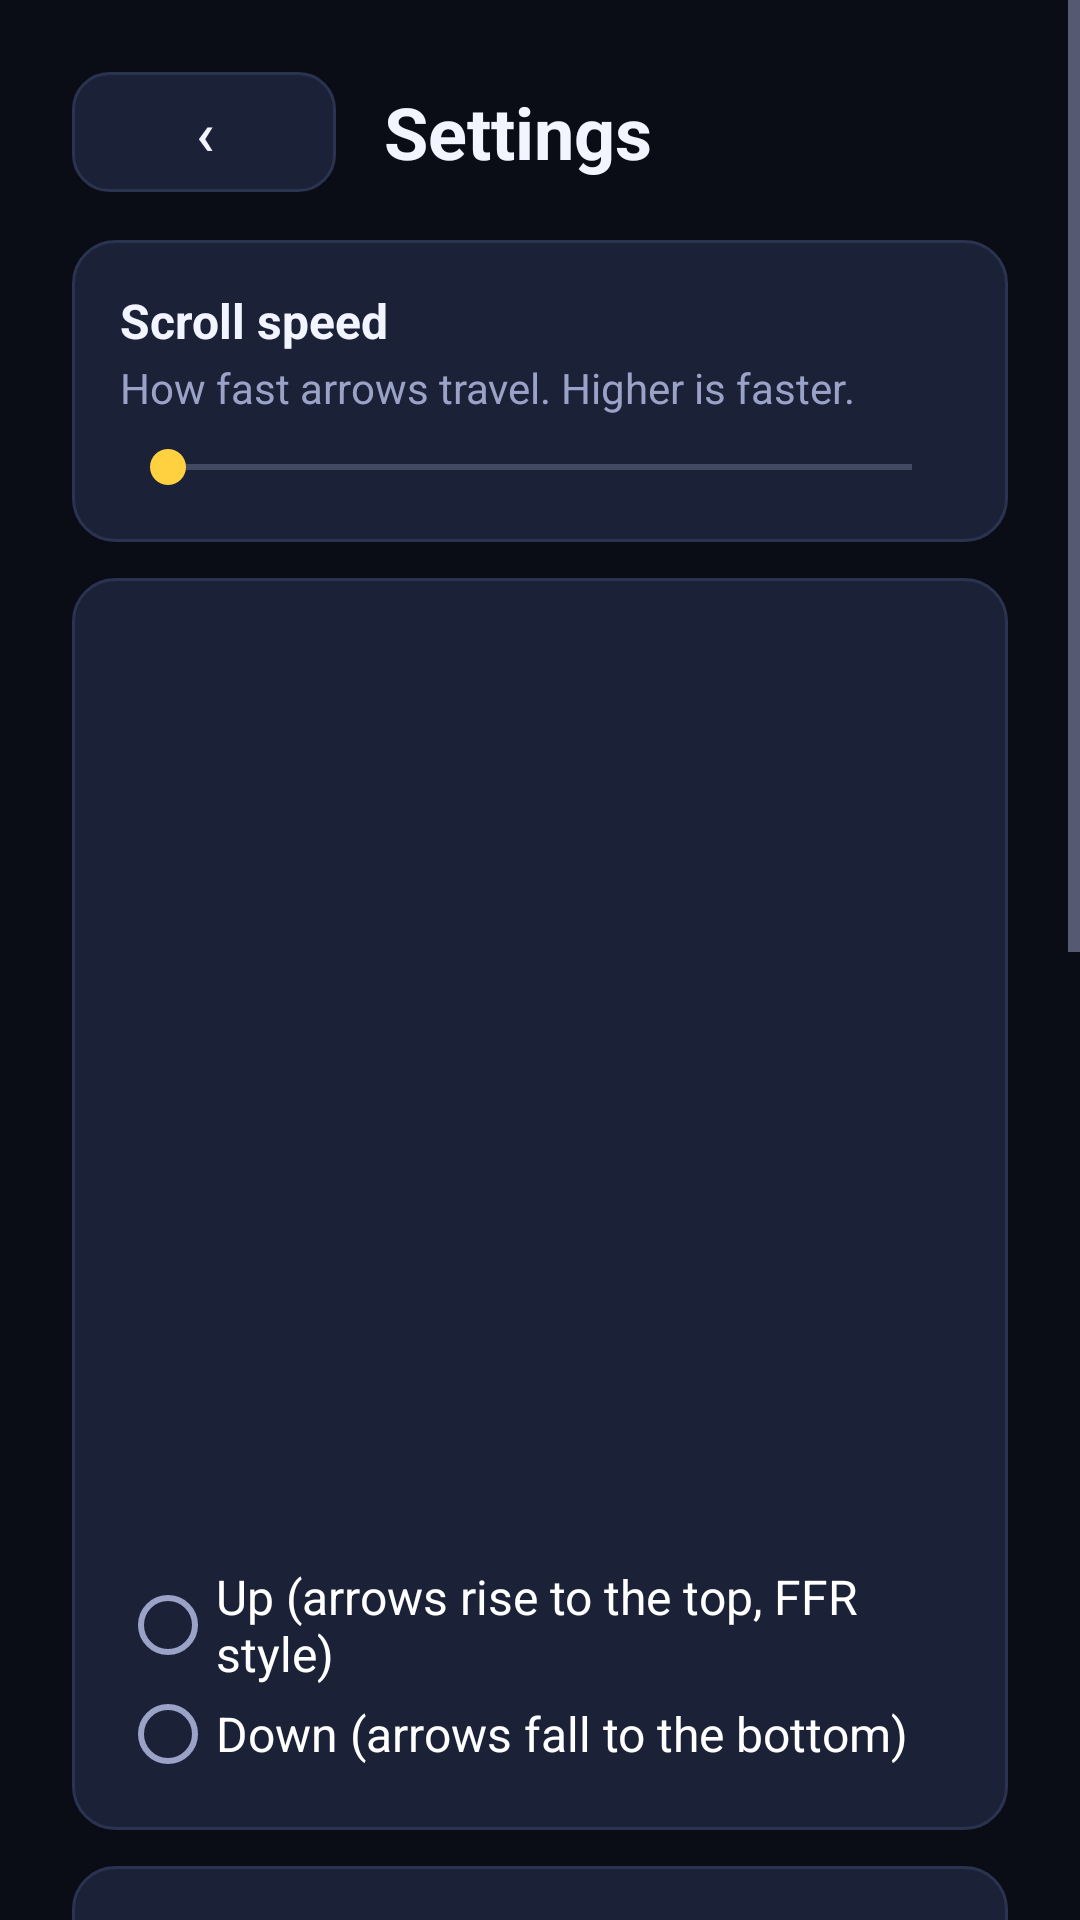

Android layout source for this screen:
<!-- AndroidManifest.xml: application theme Theme.FlashRev -->
<!-- res/layout/activity_settings.xml -->
<?xml version="1.0" encoding="utf-8"?>
<ScrollView xmlns:android="http://schemas.android.com/apk/res/android"
    android:id="@+id/root"
    android:layout_width="match_parent"
    android:layout_height="match_parent">

    <LinearLayout
        android:layout_width="match_parent"
        android:layout_height="wrap_content"
        android:orientation="vertical"
        android:padding="@dimen/screen_padding">

        <LinearLayout
            android:layout_width="match_parent"
            android:layout_height="wrap_content"
            android:layout_marginBottom="16dp"
            android:gravity="center_vertical"
            android:orientation="horizontal">

            <Button
                android:id="@+id/btn_back"
                style="@style/Widget.FlashRev.Button"
                android:layout_width="wrap_content"
                android:layout_height="40dp"
                android:minHeight="0dp"
                android:paddingStart="14dp"
                android:paddingEnd="14dp"
                android:text="‹"
                android:textSize="20sp" />

            <TextView
                android:layout_width="0dp"
                android:layout_height="wrap_content"
                android:layout_marginStart="16dp"
                android:layout_weight="1"
                android:text="@string/settings"
                android:textAppearance="@style/TextAppearance.FlashRev.Title"
                android:textSize="24sp" />
        </LinearLayout>

        
        <LinearLayout style="@style/SettingsCard">
            <LinearLayout style="@style/SettingsRow">
                <TextView style="@style/SettingsTitle" android:text="@string/setting_scroll_speed" />
                <TextView android:id="@+id/speed_value" style="@style/SettingsValue" />
            </LinearLayout>
            <TextView style="@style/SettingsDesc" android:text="@string/setting_scroll_speed_desc" />
            <SeekBar
                android:id="@+id/speed_bar"
                android:layout_width="match_parent"
                android:layout_height="wrap_content"
                android:layout_marginTop="8dp" />
        </LinearLayout>

        
        <LinearLayout style="@style/SettingsCard">
            <TextView style="@style/SettingsTitle" android:text="@string/setting_scroll_direction" />
            <RadioGroup
                android:layout_width="match_parent"
                android:layout_height="wrap_content"
                android:layout_marginTop="6dp"
                android:orientation="vertical">
                <RadioButton
                    android:id="@+id/dir_up"
                    android:layout_width="match_parent"
                    android:layout_height="wrap_content"
                    android:text="@string/setting_scroll_up"
                    android:textAppearance="@style/TextAppearance.FlashRev.Body" />
                <RadioButton
                    android:id="@+id/dir_down"
                    android:layout_width="match_parent"
                    android:layout_height="wrap_content"
                    android:text="@string/setting_scroll_down"
                    android:textAppearance="@style/TextAppearance.FlashRev.Body" />
            </RadioGroup>
        </LinearLayout>

        
        <LinearLayout style="@style/SettingsCard">
            <LinearLayout style="@style/SettingsRow">
                <TextView style="@style/SettingsTitle" android:text="@string/setting_offset" />
                <TextView android:id="@+id/offset_value" style="@style/SettingsValue" />
            </LinearLayout>
            <TextView style="@style/SettingsDesc" android:text="@string/setting_offset_desc" />
            <LinearLayout
                android:layout_width="match_parent"
                android:layout_height="wrap_content"
                android:layout_marginTop="8dp"
                android:gravity="center_vertical"
                android:orientation="horizontal">
                <Button
                    android:id="@+id/offset_minus"
                    style="@style/Widget.FlashRev.Button"
                    android:layout_width="48dp"
                    android:layout_height="40dp"
                    android:minHeight="0dp"
                    android:paddingStart="0dp"
                    android:paddingEnd="0dp"
                    android:text="−" />
                <SeekBar
                    android:id="@+id/offset_bar"
                    android:layout_width="0dp"
                    android:layout_height="wrap_content"
                    android:layout_weight="1" />
                <Button
                    android:id="@+id/offset_plus"
                    style="@style/Widget.FlashRev.Button"
                    android:layout_width="48dp"
                    android:layout_height="40dp"
                    android:minHeight="0dp"
                    android:paddingStart="0dp"
                    android:paddingEnd="0dp"
                    android:text="+" />
            </LinearLayout>
            <Button
                android:id="@+id/btn_calibrate"
                style="@style/Widget.FlashRev.Button"
                android:layout_width="match_parent"
                android:layout_height="wrap_content"
                android:layout_marginTop="8dp"
                android:text="@string/calibrate" />
        </LinearLayout>

        
        <LinearLayout style="@style/SettingsCard">
            <LinearLayout style="@style/SettingsRow">
                <TextView style="@style/SettingsTitle" android:text="@string/setting_lane_width" />
                <TextView android:id="@+id/lane_value" style="@style/SettingsValue" />
            </LinearLayout>
            <TextView style="@style/SettingsDesc" android:text="@string/setting_lane_width_desc" />
            <SeekBar
                android:id="@+id/lane_bar"
                android:layout_width="match_parent"
                android:layout_height="wrap_content"
                android:layout_marginTop="8dp" />
        </LinearLayout>

        
        <LinearLayout style="@style/SettingsCard">
            <Switch
                android:id="@+id/hit_sounds"
                style="@style/SettingsSwitch"
                android:text="@string/setting_hit_sounds" />
            <TextView style="@style/SettingsDesc" android:text="@string/setting_hit_sounds_desc" />
            <Switch
                android:id="@+id/early_late"
                style="@style/SettingsSwitch"
                android:layout_marginTop="12dp"
                android:text="@string/setting_early_late" />
            <TextView style="@style/SettingsDesc" android:text="@string/setting_early_late_desc" />
            <Switch
                android:id="@+id/snap_colors"
                style="@style/SettingsSwitch"
                android:layout_marginTop="12dp"
                android:text="@string/setting_snap_colors" />
            <TextView style="@style/SettingsDesc" android:text="@string/setting_snap_colors_desc" />
        </LinearLayout>

        <Button
            android:id="@+id/btn_reset"
            style="@style/Widget.FlashRev.Button.Danger"
            android:layout_width="match_parent"
            android:layout_height="wrap_content"
            android:layout_marginTop="8dp"
            android:text="@string/setting_reset" />
    </LinearLayout>
</ScrollView>
<!-- resources referenced by this layout -->
<resources>
  <dimen name="screen_padding">24dp</dimen>
  <string name="calibrate">Calibrate offset</string>
  <string name="setting_early_late">Show early / late</string>
  <string name="setting_early_late_desc">Show a small early/late indicator under the judgment.</string>
  <string name="setting_hit_sounds">Hit sounds</string>
  <string name="setting_hit_sounds_desc">Play a click when you hit a note.</string>
  <string name="setting_lane_width">Lane size</string>
  <string name="setting_lane_width_desc">Width of the four arrow columns.</string>
  <string name="setting_offset">Global offset</string>
  <string name="setting_offset_desc">Positive values make notes later relative to the music. Use Calibrate to measure this automatically.</string>
  <string name="setting_reset">Reset to defaults</string>
  <string name="setting_scroll_direction">Scroll direction</string>
  <string name="setting_scroll_down">Down (arrows fall to the bottom)</string>
  <string name="setting_scroll_speed">Scroll speed</string>
  <string name="setting_scroll_speed_desc">How fast arrows travel. Higher is faster.</string>
  <string name="setting_scroll_up">Up (arrows rise to the top, FFR style)</string>
  <string name="setting_snap_colors">Colour notes by rhythm</string>
  <string name="setting_snap_colors_desc">Red 4ths, blue 8ths, purple 12ths, yellow 16ths…</string>
  <string name="settings">Settings</string>
  <style name="SettingsDesc" parent="TextAppearance.FlashRev.Caption">
          <item name="android:layout_width">match_parent</item>
          <item name="android:layout_height">wrap_content</item>
          <item name="android:layout_marginTop">2dp</item>
      </style>
  <style name="SettingsRow">
          <item name="android:layout_width">match_parent</item>
          <item name="android:layout_height">wrap_content</item>
          <item name="android:orientation">horizontal</item>
          <item name="android:gravity">center_vertical</item>
      </style>
  <style name="SettingsSwitch">
          <item name="android:layout_width">match_parent</item>
          <item name="android:layout_height">wrap_content</item>
          <item name="android:textAppearance">@style/TextAppearance.FlashRev.Body</item>
          <item name="android:textStyle">bold</item>
      </style>
  <style name="SettingsTitle" parent="TextAppearance.FlashRev.Body">
          <item name="android:layout_width">0dp</item>
          <item name="android:layout_height">wrap_content</item>
          <item name="android:layout_weight">1</item>
          <item name="android:textStyle">bold</item>
      </style>
  <style name="TextAppearance.FlashRev.Body" parent="android:TextAppearance.Material.Body1">
          <item name="android:textColor">@color/text_primary</item>
          <item name="android:textSize">16sp</item>
      </style>
  <style name="TextAppearance.FlashRev.Title" parent="android:TextAppearance.Material.Headline">
          <item name="android:textColor">@color/text_primary</item>
          <item name="android:textSize">30sp</item>
          <item name="android:textStyle">bold</item>
      </style>
  <style name="Widget.FlashRev.Button.Danger">
          <item name="android:background">@drawable/bg_button_danger</item>
          <item name="android:textColor">@color/text_primary</item>
      </style>
  <style name="TextAppearance.FlashRev.Caption" parent="android:TextAppearance.Material.Body1">
          <item name="android:textColor">@color/text_secondary</item>
          <item name="android:textSize">14sp</item>
      </style>
  <color name="accent">#FFFFD040</color>
  <color name="text_primary">#FFF2F4FF</color>
  <color name="bg_elevated">#FF151A2B</color>
  <color name="bg">#FF0B0D16</color>
  <color name="text_secondary">#FF9AA3C7</color>
  <color name="bg_card">#FF1B2238</color>
  <color name="divider">#FF2A3350</color>
  <dimen name="card_radius">14dp</dimen>
  <dimen name="button_radius">12dp</dimen>
  <color name="danger">#FFFF4C5B</color>
</resources>
